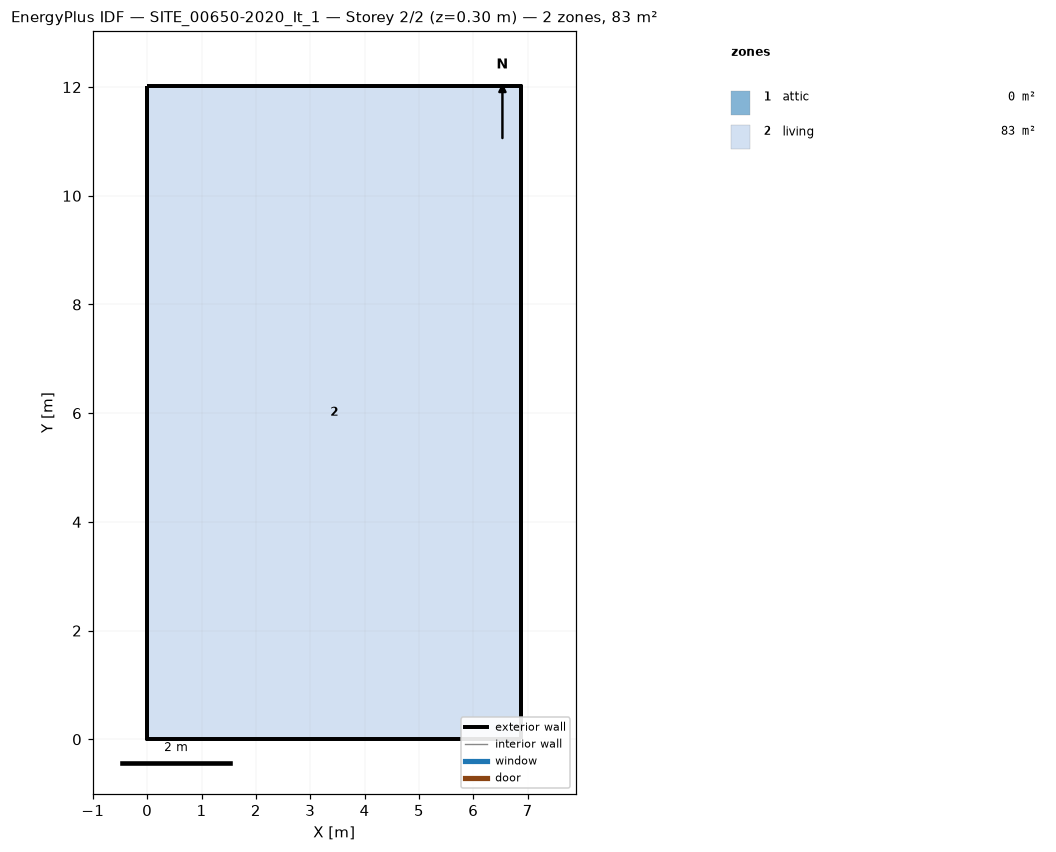
=== STOREY PLAN SPEC (per zone: floor XY polygon, exterior-wall plan segments, windows/doors) ===
zone 1: attic  (0.0 m²)
  exterior wall: (6.88, 0.00) – (6.88, 12.03) – (6.88, 6.01)  [18.0 m]
  exterior wall: (0.00, 12.03) – (0.00, 0.00) – (0.00, 6.01)  [18.0 m]
zone 2: living  (82.8 m²)
  floor: (0.00, 0.00) (0.00, 12.03) (6.88, 12.03) (6.88, 0.00)
  exterior wall: (0.00, 0.00) – (6.88, 0.00)  [6.9 m]
  exterior wall: (6.88, 0.00) – (6.88, 12.03)  [12.0 m]
  exterior wall: (6.88, 12.03) – (0.00, 12.03)  [6.9 m]
  exterior wall: (0.00, 12.03) – (0.00, 0.00)  [12.0 m]

=== DERIVED (storey summary) ===
Building: SITE_00650-2020_It_1
Storey: 2 of 2  (floor level z = 0.30 m)
Storey gross floor area: 82.8 m²
Zones on this storey: 2
  - attic: floor 0.0 m²; exterior wall 36.1 m (24.1 m²); WWR 0.0%
  - living: floor 82.8 m²; exterior wall 37.8 m (110.8 m²); WWR 0.0%
Zone adjacency: (none detected)